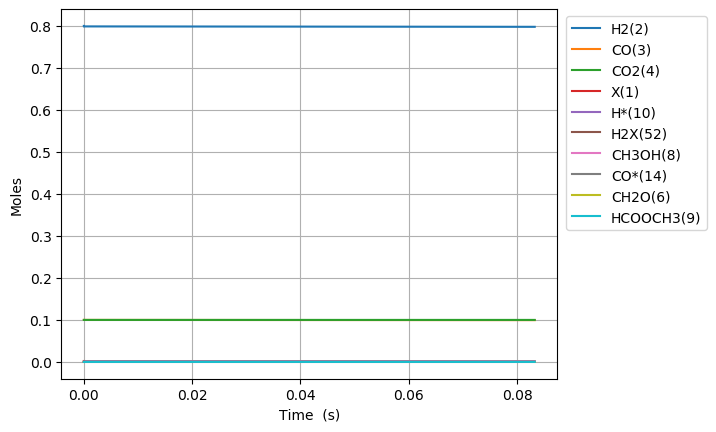

The file beside this chart, header and first rows:
Time (s), Volume (m^3), Ne, N2, X(1), H2(2), CO(3), CO2(4), H2O(5), CH2O(6), HCOOH(7), CH3OH(8), HCOOCH3(9), H*(10), O*(11), OH*(12), H2O*(13), CO*(14), CO2*(15), HCO*(16), HCOO*(17), COOH*(18), CH2O*(19), CH3O*(20)
0.0, 0.0007927, 0.0, 0.0, 0.002156, 0.8, 0.1, 0.1, 0.0, 0.0, 0.0, 0.0, 0.0, 0.0, 0.0, 0.0, 0.0, 0.0, 0.0, 0.0, 0.0, 0.0, 0.0, 0.0
4.380988504756842e-25, 0.0007927, 0.0, 0.0, 0.002156, 0.8, 0.1, 0.1, -3.3267526600712144e-76, 1.1795708516849353e-53, 1.4621963476245775e-49, -1.0012532885690481e-123, 1.5967341231683768e-152, 1.8155932644166703e-18, 1.7918542552858261e-53, 3.270812352401635e-51, 1.4744581308123418e-79, 5.558979308130831e-19, 2.6397931052726357e-21, 1.212642328039053e-49, 6.270067416514962e-47, 1.4041086569352792e-50, 7.53960587289901e-72, 1.1926271094992847e-94
1.2266767813319157e-24, 0.0007927, 0.0, 0.0, 0.002156, 0.8, 0.1, 0.1, 3.2870445056424445e-75, 3.3027983847178183e-53, 4.094149773348816e-49, 9.89302321719949e-123, 2.6118482799480012e-151, 5.083661140366654e-18, 1.0822800052904142e-52, 4.942851506884878e-50, 1.3730327955483704e-78, 1.5565142062764696e-18, 7.391420694627066e-21, 1.832545045804322e-48, 3.7871207195607055e-46, 8.480816287880711e-50, 4.553926676458804e-71, 1.8022980441492248e-93
2.803832643044379e-24, 0.0007927, 0.0, 0.0, 0.002156, 0.8, 0.1, 0.1, 1.8129524320356753e-73, 7.549253450783584e-53, 9.358056624797294e-49, 5.4564458951030175e-121, 7.825899364978652e-149, 1.1619796892266528e-17, 5.210713100033467e-52, 5.317294086930276e-49, 2.6431077126623303e-77, 3.557746757202591e-18, 1.6894675872790685e-20, 1.9713683336743497e-47, 1.8233356047010508e-45, 4.083147974355229e-49, 2.1925299058175445e-70, 1.938829989358532e-92
5.958144366469305e-24, 0.0007927, 0.0, 0.0, 0.002156, 0.8, 0.1, 0.1, 7.13515385582893e-72, 1.6042163582915116e-52, 1.9885870327694248e-48, 2.147468421746555e-119, 1.4869362320965814e-146, 2.4692068396065892e-17, 2.2756566857350362e-51, 4.887509353036239e-48, 4.7511957877253765e-76, 7.560211859052228e-18, 3.590118622693691e-20, 1.812027135267161e-46, 7.962985618751818e-45, 1.7832179942948223e-48, 9.57554168209051e-70, 1.782118791053114e-91
1.2266767813319157e-23, 0.0007927, 0.0, 0.0, 0.002156, 0.8, 0.1, 0.1, 2.521010780134677e-70, 3.3027983847178182e-52, 4.0941497733488157e-48, 7.5874902684915596e-118, 2.289044737098572e-144, 5.0836611403663107e-17, 9.500442145301957e-51, 4.181367149059691e-47, 8.054865653683882e-75, 1.5565142062741077e-17, 7.391420692650539e-20, 1.5502273639249194e-45, 3.3243897440362594e-44, 7.444584098954008e-48, 3.997920512114819e-69, 1.5246401459319775e-90
2.4884014707018864e-23, 0.0007927, 0.0, 0.0, 0.002156, 0.8, 0.1, 0.1, 8.469542207920938e-69, 6.69996243757043e-52, 8.305275254507598e-48, 2.549079506764278e-116, 3.203676142417109e-142, 1.0312569741885147e-16, 3.8812792855157566e-50, 3.4572352149888734e-46, 1.3264092476841526e-73, 3.1575002470077076e-17, 1.4994024829074638e-19, 1.2817579629467877e-44, 1.3581216825174944e-43, 3.0413555151691637e-47, 1.6338103215824968e-68, 1.2606019565712658e-89
5.0118508494418273e-23, 0.0007927, 0.0, 0.0, 0.002156, 0.8, 0.1, 0.1, 2.7764334212377895e-67, 1.3494290543275652e-51, 1.6727526216825157e-47, 8.356236239856527e-115, 4.284917500603724e-140, 2.077038694492039e-16, 1.568937972728112e-49, 2.8113662547289356e-45, 2.153798868432177e-72, 6.359472328458227e-17, 3.0199233087964453e-19, 1.0423042885671154e-43, 5.489744985002105e-43, 1.2293645262809923e-46, 6.61272857122173e-68, 1.0251005759719464e-88
1.0058749606921709e-22, 0.0007927, 0.0, 0.0, 0.002156, 0.8, 0.1, 0.1, 8.991943566677276e-66, 2.7082946754686076e-51, 3.357202814146027e-47, 2.7063067492271005e-113, 5.605560873660882e-138, 4.1686021350981147e-16, 6.309643474775212e-49, 2.2674687238359866e-44, 3.47478933385549e-71, 1.2763416491292544e-16, 6.0609649549910535e-19, 8.406561687897369e-43, 2.2074023131240902e-42, 4.943220690426863e-46, 2.6728289887318834e-67, 8.267807520498871e-88
2.0152547121881472e-22, 0.0007927, 0.0, 0.0, 0.002156, 0.8, 0.1, 0.1, 2.8947172595935558e-64, 5.426025917750685e-51, 6.726103199073047e-47, 8.712235431542227e-112, 7.253435491469287e-136, 8.351729016306374e-16, 2.5320759875303128e-48, 1.821354174219705e-43, 5.5933077229146013e-70, 2.5571304816694286e-16, 1.2143048225046851e-18, 6.752607516065746e-42, 8.852670555873343e-42, 1.9824525875432865e-45, 1.0942208076781221e-66, 6.64115263496193e-87
4.0340142151801002e-22, 0.0007927, 0.0, 0.0, 0.002156, 0.8, 0.1, 0.1, 9.290862554545639e-63, 1.086148840231482e-50, 1.3463903968927073e-46, 2.796272530819917e-110, 9.334830858446257e-134, 1.6717982778707333e-15, 1.0167588245519577e-47, 1.460040785005984e-42, 9.010192191466434e-69, 5.118708146643023e-16, 2.430721467582477e-18, 5.413050729133695e-41, 3.545685747132716e-41, 7.940150765824912e-45, 4.74006580872105e-66, 5.323705868476528e-86
8.071533221164006e-22, 0.0007927, 0.0, 0.0, 0.002156, 0.8, 0.1, 0.1, 2.977526323201165e-61, 2.1732413371442986e-50, 2.6939505508635068e-46, 8.961466590582894e-109, 1.1980960554059914e-131, 3.3450490303447e-15, 4.111447643266623e-47, 1.1692167346573406e-41, 1.4573704609544005e-67, 1.024186347616319e-15, 4.863554722004593e-18, 4.3348307603919655e-40, 1.4191983282965073e-40, 3.17812956762676e-44, 2.4698429181793498e-65, 4.263282462843434e-85
1.6146571233131817e-21, 0.0007927, 0.0, 0.0, 0.002156, 0.8, 0.1, 0.1, 9.535210349294852e-60, 4.347426330969893e-50, 5.389070858805089e-46, 2.869814405860217e-107, 1.5356383282016238e-129, 6.6915505352677334e-15, 1.7119662051212311e-46, 9.358472155909596e-41, 2.3791583851249256e-66, 2.0488174133495445e-15, 9.729221087914959e-18, 3.469621537092602e-39, 5.678641881167189e-40, 1.2716657962273255e-43, 1.905013602239148e-64, 3.4123540986582067e-84
3.2296647257067437e-21, 0.0007927, 0.0, 0.0, 0.002156, 0.8, 0.1, 0.1, 3.0524076804933366e-58, 8.695796318620924e-50, 1.0779311474688193e-45, 9.186842888363132e-106, 1.966946784442234e-127, 1.3384553545014208e-14, 7.918856879022337e-46, 7.48867275868389e-40, 3.955821407052444e-65, 4.098079544132763e-15, 1.9460553248000254e-17, 2.7764001723943787e-38, 2.2718265046585994e-39, 5.0874912329847614e-43, 2.229845067526171e-63, 2.7305756664514064e-83
6.459679930493868e-21, 0.0007927, 0.0, 0.0, 0.002156, 0.8, 0.1, 0.1, 9.769527656147856e-57, 1.7392536293922358e-49, 2.1559792706454502e-45, 2.9403474905028274e-104, 2.5185477116575755e-125, 2.6770559564108775e-14, 4.879805127694282e-45, 5.991695128335054e-39, 6.804731021939707e-64, 8.196603802966268e-15, 3.892321528122937e-17, 2.221401348625932e-37, 9.088045463101813e-39, 2.035162108025179e-42, 3.2423882771517495e-62, 2.1847434512735044e-82
1.2919710340068116e-20, 0.0007927, 0.0, 0.0, 0.002156, 0.8, 0.1, 0.1, 3.1265393568483984e-55, 3.478601624452271e-49, 4.312075516999248e-45, 9.410201239112923e-103, 3.224334184839098e-123, 5.35425716007044e-14, 4.691368315618243e-44, 4.793656994056541e-38, 1.2407374954044157e-62, 1.639365230970156e-14, 7.784853019992376e-17, 1.7772335689172062e-36, 3.635365989333393e-38, 8.140979620931138e-42, 5.0634186138074255e-61, 1.7479455111833005e-81
2.5839771159216614e-20, 0.0007927, 0.0, 0.0, 0.002156, 0.8, 0.1, 0.1, 1.0005382989643814e-53, 6.957297614571337e-49, 8.62426800971703e-45, 3.011942339086957e-101, 4.127990704318365e-121, 1.070865956675216e-13, 6.259696145417584e-43, 3.835042922354953e-37, 2.4714008446455073e-61, 3.278774927944526e-14, 1.5569912344627443e-16, 1.4218318506992218e-35, 1.4541758850244458e-37, 3.2564580452166804e-41, 8.069686766608131e-60, 1.3986571923472203e-80
5.1679892797513606e-20, 0.0007927, 0.0, 0.0, 0.002156, 0.8, 0.1, 0.1, 3.2017907016777647e-52, 1.3914689594805448e-48, 1.7248652995321897e-44, 9.652256205508063e-100, 5.289133348090053e-119, 2.1417464377565978e-13, 9.51696738940154e-42, 3.0680764162665813e-36, 5.510089314999969e-60, 6.557594304402514e-14, 3.1140016357496144e-16, 1.1374834761571873e-34, 5.816761942773727e-37, 1.302596423892416e-40, 1.2955973523599586e-58, 1.1205926370536054e-79
1.033601360741076e-19, 0.0007927, 0.0, 0.0, 0.002156, 0.8, 0.1, 0.1, 1.0245807375124496e-50, 2.782947355525763e-48, 3.449742296926576e-44, 3.1244962277003194e-98, 6.822795285610972e-117, 4.283507398899513e-13, 1.5027736919168128e-40, 2.454470198871018e-35, 1.3795031582006064e-58, 1.311523298735548e-13, 6.228016583773796e-16, 9.099939745749615e-34, 2.3267159965512092e-36, 5.210411837850753e-40, 2.0930070872153087e-57, 9.071466532589212e-79
2.067206226272956e-19, 0.0007927, 0.0, 0.0, 0.002156, 0.8, 0.1, 0.1, 3.2786502797649444e-49, 5.565904147609927e-48, 6.899496296100096e-44, 1.0932635991927772e-96, 9.282412170295703e-115, 8.567029317105948e-13, 2.3964493977912028e-39, 1.9635673587758175e-34, 3.800605653603793e-57, 2.623051007340939e-13, 1.245602306171189e-15, 7.279980496988911e-33, 9.30688273597482e-36, 2.084169748049687e-39, 3.415281017140221e-56, 7.95421162477805e-78
4.1344159573367155e-19, 0.0007927, 0.0, 0.0, 0.002156, 0.8, 0.1, 0.1, 1.0491537236736913e-47, 1.113181773175768e-47, 1.3799004364643596e-43, 5.9889575898223565e-95, 1.772876334454019e-112, 1.713407313720123e-12, 3.831072938152874e-38, 1.570830478863065e-33, 1.1180886027914821e-55, 5.246106312610911e-13, 2.4911942345851785e-15, 5.823995758860815e-32, 3.7227538930214147e-35, 8.336687293561068e-39, 5.6780568870960045e-55, 1.1009209835823463e-76
8.268835419464235e-19, 0.0007927, 0.0, 0.0, 0.002156, 0.8, 0.1, 0.1, 3.3571852145807813e-46, 2.226364490011554e-47, 2.759802162503434e-43, 8.799038425583822e-93, 2.2083703979222224e-109, 3.4268160712121464e-12, 6.128246231086027e-37, 1.256623181933535e-32, 3.343634181329978e-54, 1.0492216475387663e-12, 4.9823406232820324e-15, 4.659200961348175e-31, 1.4890993558811266e-34, 3.334675198124679e-38, 9.768781591796266e-54, 4.0908781954869874e-75
1.6537674343719273e-18, 0.0007927, 0.0, 0.0, 0.002156, 0.8, 0.1, 0.1, 1.0742285633862612e-44, 4.452729924170955e-47, 5.51960741192507e-43, 2.3030337325419453e-90, 2.3193483467297524e-106, 6.8536335600880595e-12, 9.804046945682105e-36, 1.005231069940079e-31, 1.0570733288856865e-52, 2.09844350098887e-12, 9.964483532658873e-15, 3.727362206378891e-30, 5.95637413256396e-34, 1.3338690317332783e-37, 1.7818627569154104e-52, 2.6848840921353818e-73
3.307535219222935e-18, 0.0007927, 0.0, 0.0, 0.002156, 0.8, 0.1, 0.1, 3.4370742930038905e-43, 8.905460809253402e-47, 1.103924666827062e-42, 7.240690276901076e-88, 2.9182074462646185e-103, 1.3707268433407357e-11, 1.5684218317654057e-34, 8.040760991176706e-31, 3.367152792500489e-51, 4.196886491468326e-12, 1.9928169915403836e-14, 2.9818898529766427e-29, 2.3825298843931992e-33, 5.3354652026771045e-37, 3.55132900832654e-51, 2.1116606548691847e-71
6.6150707889249504e-18, 0.0007927, 0.0, 0.0, 0.002156, 0.8, 0.1, 0.1, 1.0995695574500012e-41, 1.7810923120467425e-46, 2.2078985293795628e-42, 2.5769784823050647e-85, 4.1555468750642964e-100, 2.741453776231593e-11, 2.5088065850432746e-33, 6.430859925571318e-30, 1.0767788961441577e-49, 8.393769606746165e-12, 3.9853145225294235e-14, 2.3855111382564178e-28, 9.529959120059442e-33, 2.1341768328911555e-36, 7.923241359316003e-50, 1.879561421510149e-69
9.922606358626965e-18, 0.0007927, 0.0, 0.0, 0.002156, 0.8, 0.1, 0.1, 5.260006028080947e-41, 2.6716387110317165e-46, 3.3119775594725667e-42, 2.1268788607362246e-84, 2.59170045721192e-99, 4.112180667349457e-11, 9.490141663516336e-33, 1.908872756118723e-29, 5.1581832151688074e-49, 1.2590649856344847e-11, 5.977572336797855e-14, 7.081984687160237e-28, 2.0250927056618147e-32, 4.535112045218816e-36, 3.456265980526134e-49, 1.18025881487315e-68
1.323014192832898e-17, 0.0007927, 0.0, 0.0, 0.002156, 0.8, 0.1, 0.1, 1.740693733746847e-40, 3.5621855433170475e-46, 4.416260348999559e-42, 1.208090797201333e-83, 2.8542196503652326e-98, 5.482907516694335e-11, 2.4699906362936477e-32, 4.158733318817705e-29, 1.7070535820278306e-48, 1.6787527240266307e-11, 7.969590463182992e-14, 1.5431268140325386e-27, 3.454532810452907e-32, 7.736345978566871e-36, 1.0626887744279536e-48, 5.1080291823702246e-68
1.984521306773301e-17, 0.0007927, 0.0, 0.0, 0.002156, 0.8, 0.1, 0.1, 1.015377669776409e-39, 5.343282455619287e-46, 6.625854627758517e-42, 2.548244160720993e-82, 2.2350158201320346e-96, 8.224361117345477e-11, 9.062609221590042e-32, 1.2068413165640344e-28, 9.9576829513301e-48, 2.5181275282546205e-11, 1.1953064272605707e-13, 4.479218758778113e-27, 7.1520431968299e-32, 1.6017046784583162e-35, 5.568629006752816e-48, 5.5258705050056536e-67
2.646028420713704e-17, 0.0007927, 0.0, 0.0, 0.002156, 0.8, 0.1, 0.1, 3.377771982034875e-39, 7.124387625179283e-46, 8.837673441993544e-42, 1.5261646712978415e-81, 1.9245310936714416e-95, 1.0965814564382522e-10, 2.349596086195262e-31, 2.6386302094065786e-28, 3.3150662453202504e-47, 3.3575012786724874e-11, 1.5935656903693254e-13, 9.795541837481975e-27, 1.21635447908038e-31, 2.7240680104254074e-35, 1.7644651308308504e-47, 2.448811321109056e-66
3.307535534654107e-17, 0.0007927, 0.0, 0.0, 0.002156, 0.8, 0.1, 0.1, 9.106167678263924e-39, 8.905511072113504e-46, 1.1053372731801836e-41, 7.101273489708268e-81, 1.3514236186371986e-94, 1.3707267846833088e-10, 5.1364215500764775e-31, 4.949253850247048e-28, 8.945000732627824e-47, 4.196873900009365e-11, 1.991730560780663e-13, 1.837776106609896e-26, 1.8582823548201127e-31, 4.1617414105682585e-35, 4.583662842496341e-47, 8.658717759029464e-66
4.630549762534913e-17, 0.0007927, 0.0, 0.0, 0.002156, 0.8, 0.1, 0.1, 5.364640659150507e-38, 1.2467937765633415e-45, 1.5509806515141576e-41, 3.2070637399659857e-79, 1.5329111728308368e-92, 1.9190173907636793e-10, 1.974506890594196e-30, 1.3533112159462386e-27, 5.294745419719422e-46, 5.875615684526568e-11, 2.7877713248328773e-13, 5.028484286349409e-26, 3.5732662724526444e-31, 8.002796374226924e-35, 2.5269673282878354e-46, 1.2198660208575481e-64
5.95356399041572e-17, 0.0007927, 0.0, 0.0, 0.002156, 0.8, 0.1, 0.1, 1.8085664655006589e-37, 1.6030814000586936e-45, 2.0016685267460337e-41, 2.2388633899224503e-78, 1.4010451502398275e-91, 2.46730792999684e-10, 5.242213775706231e-30, 2.8512303280148886e-27, 1.791141276438614e-45, 7.554352883266853e-11, 3.583429000797884e-13, 1.060064540468711e-25, 5.859916593868072e-31, 1.312443030638108e-34, 8.283290513934385e-46, 6.049630677933318e-64
8.599592446177332e-17, 0.0007927, 0.0, 0.0, 0.002156, 0.8, 0.1, 0.1, 1.2354738888033471e-36, 2.3160924934520457e-45, 2.935676626621736e-41, 9.468253449087306e-77, 1.5637634630717664e-89, 3.563888807949984e-10, 2.375832412530459e-29, 8.684632794258267e-27, 1.2362872023453163e-44, 1.0911813525413426e-10, 5.173596200349778e-13, 3.2335179359453552e-25, 1.2147626961564011e-30, 2.720869123528293e-34, 5.4551205255894774e-45, 9.673729035908232e-63
1.3891649357700555e-16, 0.0007927, 0.0, 0.0, 0.002156, 0.8, 0.1, 0.1, 1.5518566355338308e-35, 3.748768005216228e-45, 5.111667862935835e-41, 1.1201682513162488e-74, 5.036041497614499e-87, 5.757049761811562e-10, 1.7730132856231775e-28, 3.755934886373037e-26, 1.590872661857938e-43, 1.7626679789208457e-10, 8.349344122830432e-13, 1.4030439690398805e-24, 3.1578394849541176e-30, 7.073975491365513e-34, 6.659702650710473e-44, 3.619477730723981e-61
1.918370626922378e-16, 0.0007927, 0.0, 0.0, 0.002156, 0.8, 0.1, 0.1, 6.892243172860982e-35, 5.20287635946294e-45, 8.041139336714192e-41, 1.0238656658895056e-73, 5.983195445978511e-86, 7.950209646288751e-10, 6.070993585827294e-28, 9.705333496397644e-26, 7.155600895979534e-43, 2.4341472693308573e-10, 1.1518984827596148e-12, 3.635372370068494e-24, 6.0146614519566365e-30, 1.3475235568191341e-33, 2.9342671199155796e-43, 2.4147427174420844e-60
2.9767820092270227e-16, 0.0007927, 0.0, 0.0, 0.002156, 0.8, 0.1, 0.1, 6.712423406221532e-34, 8.384848786212403e-45, 1.9761504668473555e-40, 8.950125413499327e-72, 1.833129054869599e-83, 1.2336526207118322e-09, 3.6462275284570075e-27, 3.645978820366194e-25, 7.26771918242032e-42, 3.777083842724176e-10, 1.78400049582055e-12, 1.3756336100788546e-23, 1.4467310902145455e-29, 3.242089452834002e-33, 2.8402877345421373e-42, 6.715098947955131e-59
3.907668987453655e-16, 0.0007927, 0.0, 0.0, 0.002156, 0.8, 0.1, 0.1, 2.3354963300375106e-33, 1.181397443591182e-44, 4.062955005074544e-40, 6.4153888077018524e-71, 2.1048538180746958e-82, 1.6194346800459474e-09, 1.0098566509783176e-26, 8.043811666497108e-25, 2.5760137414471426e-41, 4.958190282334142e-10, 2.3379346583603288e-12, 3.0515949922541064e-23, 2.49183780015524e-29, 5.585286728931303e-33, 9.88349242513531e-42, 3.45038921609156e-58
4.838555965680287e-16, 0.0007927, 0.0, 0.0, 0.002156, 0.8, 0.1, 0.1, 6.324580911339433e-33, 1.6543134653471918e-44, 7.90394002578456e-40, 3.0042968103499436e-70, 1.1944149150308837e-81, 2.0052164085000305e-09, 2.272496618387165e-26, 1.4990728165299241e-24, 7.129197399092701e-41, 6.139274024429194e-10, 2.889996568247695e-12, 5.721021782260753e-23, 3.819029411317772e-29, 8.561839448380054e-33, 2.6803925152294763e-41, 1.2671609667527173e-57
5.76944294390692e-16, 0.0007927, 0.0, 0.0, 0.002156, 0.8, 0.1, 0.1, 1.4479937865689128e-32, 2.362110109621683e-44, 1.4343744763384882e-39, 1.1668991581898453e-69, 6.581443389853652e-81, 2.390997806075818e-09, 4.4282979273381175e-26, 2.5004832174540583e-24, 1.6646364641412716e-40, 7.320335069415037e-10, 3.440192184297521e-12, 9.602978591045087e-23, 5.428085067982648e-29, 1.2171617980897176e-32, 6.153480396852488e-41, 3.860729455238664e-57
6.700329922133553e-16, 0.0007927, 0.0, 0.0, 0.002156, 0.8, 0.1, 0.1, 2.942441727832831e-32, 3.4558646974026963e-44, 2.4435970864464816e-39, 3.893652616921069e-69, 3.0416568311972322e-80, 2.7767788727751274e-09, 7.819740154774927e-26, 3.861361807791484e-24, 3.448227759399486e-40, 8.501373417718869e-10, 3.988527775211077e-12, 1.4928648247372633e-22, 7.318771877914548e-29, 1.6414485575249765e-32, 1.2549405589769294e-40, 1.0172792866866308e-56
8.562103878586817e-16, 0.0007927, 0.0, 0.0, 0.002156, 0.8, 0.1, 0.1, 9.444003650582009e-32, 7.670589839366819e-44, 6.035202369416602e-39, 3.267827298429457e-68, 4.667192281754476e-79, 3.5483400135507328e-09, 1.97887209804778e-25, 7.836057838167683e-24, 1.1495512195169647e-39, 1.086338202579973e-09, 5.079641108448484e-12, 3.0734693638653833e-22, 1.194421022391997e-28, 2.67990009794948e-32, 4.06720661977984e-40, 5.261358669282625e-56
1.0423877835040083e-15, 0.0007927, 0.0, 0.0, 0.002156, 0.8, 0.1, 0.1, 2.4002982580207e-31, 1.6600809132084819e-43, 1.273124452400623e-38, 1.5614803905712548e-67, 3.086255631500016e-78, 4.319899830841247e-09, 4.175385096461452e-25, 1.380121129035273e-23, 3.025460273314703e-39, 1.3225299852079933e-09, 6.1633863146092814e-12, 5.498654988477434e-22, 1.7693486429880928e-28, 3.9714293435939556e-32, 1.0442158682268582e-39, 1.879383379212208e-55
1.2285651791493348e-15, 0.0007927, 0.0, 0.0, 0.002156, 0.8, 0.1, 0.1, 5.257371754979291e-31, 3.3893608942381024e-43, 2.4037137162055646e-38, 5.8529219752269066e-67, 1.5651016784503956e-77, 5.091458324661824e-09, 7.8214486693539835e-25, 2.21126920768876e-23, 6.860768821461217e-39, 1.5587126900156532e-09, 7.239815584362343e-12, 8.963445500783866e-22, 2.456464186554065e-28, 5.515921032636992e-32, 2.3129776895662107e-39, 5.501965356572681e-55
1.4147425747946614e-15, 0.0007927, 0.0, 0.0, 0.002156, 0.8, 0.1, 0.1, 1.035821422581468e-30, 6.490279357818291e-43, 4.1774609155072025e-38, 1.9175209987229066e-66, 6.7866939743106685e-77, 5.863015495027269e-09, 1.343992296156225e-24, 3.3062116485648725e-23, 1.4009564885639034e-38, 1.7948863173555385e-09, 8.308979681605409e-12, 1.3659045421744692e-21, 3.255575978242433e-28, 7.313262211085397e-32, 4.616456181245173e-39, 1.4185049890408287e-54
1.600919970439988e-15, 0.0007927, 0.0, 0.0, 0.002156, 0.8, 0.1, 0.1, 1.880397940864792e-30, 1.1693007579650083e-42, 6.805898581351497e-38, 5.649094871074093e-66, 2.5683521596727058e-76, 6.6345713419519266e-09, 2.1605539726915624e-24, 4.6873247729835043e-23, 2.638650406509865e-38, 2.031050867570298e-09, 9.370927547772344e-12, 1.9771278978362056e-21, 4.166498080978461e-28, 9.363343151232772e-32, 8.504664741424135e-39, 3.312016220236955e-54
1.8707937261815017e-15, 0.0007927, 0.0, 0.0, 0.002156, 0.8, 0.1, 0.1, 3.9840487578873474e-30, 2.4981718302777333e-42, 1.2630776235117125e-37, 2.4134832615455673e-65, 1.5556586097065992e-75, 7.75297906279386e-09, 3.921068985935241e-24, 7.230418302367539e-23, 5.909490037384935e-38, 2.3733674723424148e-09, 1.089756284275495e-11, 3.152323081750583e-21, 5.685055609365137e-28, 1.2783527021889727e-31, 1.8472057389959062e-38, 9.918894357487027e-54
2.1406674819230155e-15, 0.0007927, 0.0, 0.0, 0.002156, 0.8, 0.1, 0.1, 7.596084175852513e-30, 4.856848669703055e-42, 2.1596055939933538e-37, 8.426280019438657e-65, 7.198786930902213e-75, 8.871384002895116e-09, 6.539610686821957e-24, 1.0441850047531278e-22, 1.190275106102985e-37, 2.7156650060138045e-09, 1.2409283157919562e-11, 4.7203556248226994e-21, 7.4375992078048655e-28, 1.6734206047156527e-31, 3.6197594253575865e-38, 2.565509687109941e-53
2.4105412376645293e-15, 0.0007927, 0.0, 0.0, 0.002156, 0.8, 0.1, 0.1, 1.3346947876031162e-29, 8.752968185111598e-42, 3.4664347808329815e-37, 2.4773709689887915e-64, 2.6526410789608376e-74, 9.989786162298982e-09, 1.0217077834569994e-23, 1.4332411453032344e-22, 2.2060729741632557e-37, 3.0579434696269534e-09, 1.3906233844794922e-11, 6.737753033225211e-21, 9.423566383679475e-28, 2.121504686444949e-31, 6.550201982002351e-38, 5.904886264958341e-53
2.9502887491475568e-15, 0.0007927, 0.0, 0.0, 0.002156, 0.8, 0.1, 0.1, 3.4318506823557636e-29, 2.3949069130389225e-41, 7.759105351853584e-37, 1.581332706076457e-63, 2.598982449375492e-73, 1.2226582139187466e-08, 2.154259005144794e-23, 2.4097912314104825e-22, 6.285427889034625e-37, 3.742443190861102e-09, 1.685640266209864e-11, 1.2347443657673801e-20, 1.4093520801077706e-27, 3.176587720948981e-31, 1.7985313463082212e-37, 2.4525606516062945e-52
3.475704209224545e-15, 0.0007927, 0.0, 0.0, 0.002156, 0.8, 0.1, 0.1, 7.258540528940893e-29, 5.424764151772172e-41, 1.4919096404864157e-36, 6.898516111383239e-63, 1.5576433295853458e-72, 1.4403973226803315e-08, 3.8846722184232724e-23, 3.5899983090818123e-22, 1.458579177775928e-36, 4.408693961950526e-09, 1.967312629402055e-11, 2.01843326074588e-20, 1.9529872415794806e-27, 4.406965125185229e-31, 4.078766568633386e-37, 7.715631421411187e-52
4.001119669301534e-15, 0.0007927, 0.0, 0.0, 0.002156, 0.8, 0.1, 0.1, 1.360440008270482e-28, 1.0951461137878884e-40, 2.615960406639819e-36, 2.403101604815566e-62, 7.048342227954618e-72, 1.658135377528525e-08, 6.356298517020985e-23, 4.952902087305411e-22, 2.9804011317838137e-36, 5.074872469602007e-09, 2.2436521941044755e-11, 3.0787380928358284e-20, 2.5840485950327284e-27, 5.837668916864904e-31, 8.237857640500373e-37, 2.055286803734983e-51
5.051950589455511e-15, 0.0007927, 0.0, 0.0, 0.002156, 0.8, 0.1, 0.1, 3.6982009306303747e-28, 3.5188246237364194e-40, 6.630378664779361e-36, 2.1273866026264712e-61, 1.0598504032926253e-70, 2.0936083256097854e-08, 1.3856990745487553e-22, 8.0335939201004e-22, 9.493233208070666e-36, 6.407012725414921e-09, 2.7807348691509236e-11, 6.196327189306265e-20, 4.106812418212095e-27, 9.299073597504395e-31, 2.647409579523898e-36, 1.074434968811705e-50
5.99769841759409e-15, 0.0007927, 0.0, 0.0, 0.002156, 0.8, 0.1, 0.1, 7.451468454563815e-28, 8.294877622471833e-40, 1.3141147691836087e-35, 9.693764736155593e-61, 6.573703955432431e-70, 2.485530374811112e-08, 2.377207352659751e-22, 1.0941017537553794e-21, 2.1697230212707009e-35, 7.605691891982505e-09, 3.2468639785310405e-11, 1.0367277583456978e-19, 5.772205654074244e-27, 1.3096993458237157e-30, 6.240383198152925e-36, 3.547916295874444e-50
6.943446245732669e-15, 0.0007927, 0.0, 0.0, 0.002156, 0.8, 0.1, 0.1, 1.3179892205525395e-27, 1.723413297719456e-39, 2.3551380001735747e-35, 3.504942092277092e-60, 3.095839535321806e-69, 2.8774490098139505e-08, 3.672636501804452e-22, 1.3783444062073842e-21, 4.300027404337688e-35, 8.804137044820004e-09, 3.6972281198237454e-11, 1.6084065535419626e-19, 7.714542346928293e-27, 1.7540160355474865e-30, 1.296438380893631e-35, 9.802554542705072e-50
7.889194073871248e-15, 0.0007927, 0.0, 0.0, 0.002156, 0.8, 0.1, 0.1, 2.122521587473692e-27, 3.260443853783754e-39, 3.916353167082855e-35, 1.0785667320827963e-59, 1.2158603088253115e-68, 3.269364230794975e-08, 5.258315817646423e-22, 1.6461085499942871e-21, 7.682204655931501e-35, 1.000234822883843e-08, 4.132360367565372e-11, 2.3590179854732686e-19, 9.931488332373555e-27, 2.2627150792793557e-30, 2.45245120558454e-35, 2.3775744964268674e-49
8.834941902009827e-15, 0.0007927, 0.0, 0.0, 0.002156, 0.8, 0.1, 0.1, 3.1856929073898065e-27, 5.7384307448232455e-39, 6.146219161084701e-35, 2.932724920479255e-59, 4.120417875684653e-68, 3.661276037928944e-08, 7.115664275422037e-22, 1.8976222883693528e-21, 1.26844368653638e-34, 1.120032548893859e-08, 4.5527758070654105e-11, 3.312904302276897e-19, 1.2420728523951033e-26, 2.8356544289770946e-30, 4.3160067274198844e-35, 5.219249974670794e-49
9.780689730148406e-15, 0.0007927, 0.0, 0.0, 0.002156, 0.8, 0.1, 0.1, 4.5330356413069756e-27, 9.535778234511791e-39, 9.211211848916993e-35, 7.226137060974513e-59, 1.2393802436586322e-67, 4.053184431388752e-08, 9.226028717879549e-22, 2.1332049172615373e-21, 1.9707431932350106e-34, 1.239806887000958e-08, 4.958972106706749e-11, 4.4944002993596395e-19, 1.5179966866762447e-26, 3.472692342715486e-30, 7.171585043759695e-35, 1.058494798319617e-48
1.0726437558286985e-14, 0.0007927, 0.0, 0.0, 0.002156, 0.8, 0.1, 0.1, 6.184669151759965e-27, 1.512111183273477e-38, 1.3295615017495133e-34, 1.642177396982751e-58, 3.377525827906903e-67, 4.445089411345496e-08, 1.1576806088811435e-21, 2.359450788708544e-21, 2.91682348630342e-34, 1.3595578416928555e-08, 5.35143010257853e-11, 5.927833117355538e-19, 1.820692622276407e-26, 4.1736873854689885e-30, 1.1371483794000285e-34, 2.012417974946465e-48
1.2617933214564143e-14, 0.0007927, 0.0, 0.0, 0.002156, 0.8, 0.1, 0.1, 1.0490145951421156e-26, 3.403612747141156e-38, 2.5347742763420504e-34, 7.03212334449398e-58, 2.0183691107513558e-66, 5.2288891314255154e-08, 1.69440467163398e-21, 2.7856138132372694e-21, 5.72529896601043e-34, 1.5989896187762197e-08, 6.096973592113102e-11, 9.647780855268801e-19, 2.505499309872541e-26, 5.766984641921064e-30, 2.559370328668745e-34, 6.244334467330367e-48
1.4320279305213587e-14, 0.0007927, 0.0, 0.0, 0.002156, 0.8, 0.1, 0.1, 1.5638688800094883e-26, 6.405791494323383e-38, 4.188766777582403e-34, 2.1824287380910036e-57, 8.034162768192088e-66, 5.934297206998725e-08, 2.2490397447625556e-21, 3.1079271556134105e-21, 9.57205902586343e-34, 1.8143982918688107e-08, 6.725476403044425e-11, 1.4101256263404156e-18, 3.2111396968117044e-26, 7.418272914406183e-30, 4.816580272681379e-34, 1.5099816680330214e-47
... 4,427 more rows
